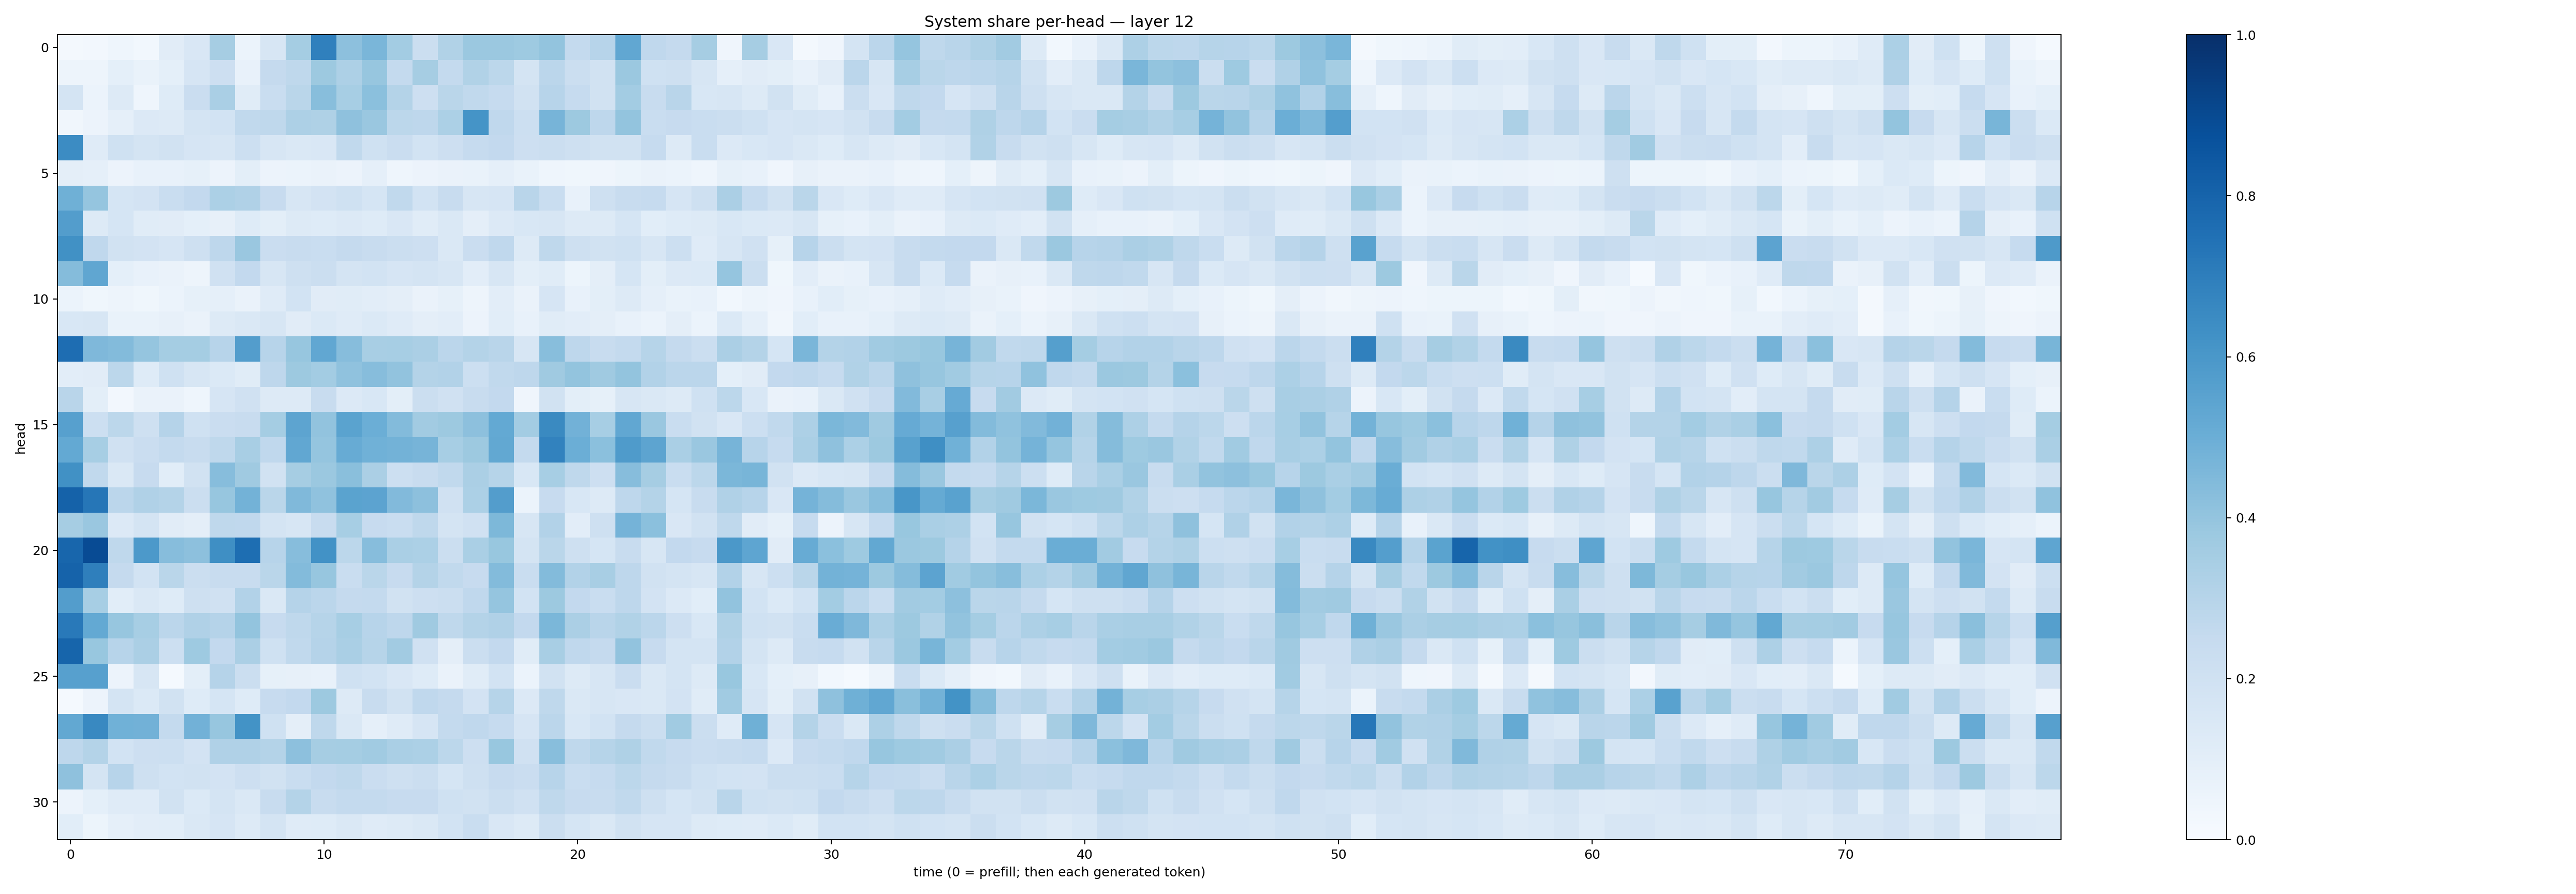

Data behind this chart, as committed beside it:
0.01781598, 0.02361981, 0.045942564, 0.029762216, 0.113172896, 0.15211456, 0.34783924, 0.06061544, 0.16159981, 0.35302395, 0.69000995, 0.41772932, 0.46467933, 0.35805508, 0.2234144, 0.31467444, 0.3799231, 0.381137, 0.37472257, 0.40110537, 0.25648916, 0.29543585, 0.52796584, 0.26870182
0.04781, 0.04862, 0.09259, 0.06719, 0.09345, 0.1641, 0.212, 0.07463, 0.2525, 0.2708, 0.3773, 0.3257, 0.3933, 0.2558, 0.3482, 0.256, 0.3157, 0.2803, 0.1786, 0.2843, 0.2224, 0.1919, 0.3793, 0.2011
0.1721, 0.06023, 0.1276, 0.04658, 0.1228, 0.2283, 0.3393, 0.1146, 0.2333, 0.2852, 0.4268, 0.3453, 0.4202, 0.306, 0.2141, 0.2863, 0.2644, 0.2491, 0.1882, 0.2941, 0.2464, 0.1893, 0.3578, 0.242
0.03391, 0.0557, 0.08736, 0.1341, 0.1279, 0.1742, 0.1857, 0.2626, 0.2708, 0.3256, 0.3242, 0.4106, 0.3828, 0.2776, 0.2761, 0.3287, 0.615, 0.2675, 0.2152, 0.4705, 0.375, 0.2764, 0.3999, 0.2327
0.6474, 0.1192, 0.2021, 0.1776, 0.1893, 0.1653, 0.1572, 0.2168, 0.1615, 0.1483, 0.1496, 0.2637, 0.203, 0.2278, 0.1868, 0.2148, 0.2499, 0.2588, 0.2122, 0.2264, 0.2062, 0.1877, 0.1915, 0.2468
0.09676, 0.0892, 0.05742, 0.07374, 0.07362, 0.08445, 0.05666, 0.09933, 0.05491, 0.0608, 0.06387, 0.0565, 0.08918, 0.0434, 0.05614, 0.06433, 0.06835, 0.08932, 0.06959, 0.04641, 0.03549, 0.03959, 0.05396, 0.06409
0.4907, 0.3978, 0.1704, 0.1812, 0.2329, 0.2589, 0.33, 0.3187, 0.2452, 0.164, 0.1814, 0.2024, 0.1715, 0.2633, 0.1859, 0.2378, 0.1576, 0.1659, 0.2903, 0.2333, 0.07317, 0.2036, 0.2373, 0.2481
0.5714, 0.1319, 0.1688, 0.115, 0.1114, 0.09232, 0.07829, 0.1236, 0.1009, 0.1272, 0.1229, 0.136, 0.1218, 0.1512, 0.1141, 0.1426, 0.09425, 0.1347, 0.1553, 0.1592, 0.1285, 0.129, 0.1689, 0.1068
0.6266, 0.2675, 0.195, 0.1833, 0.1656, 0.2101, 0.2746, 0.385, 0.2288, 0.239, 0.2321, 0.2516, 0.2409, 0.2191, 0.212, 0.142, 0.2285, 0.2662, 0.1293, 0.2717, 0.2041, 0.1928, 0.1999, 0.157
0.4363, 0.5335, 0.08992, 0.07683, 0.06549, 0.04826, 0.1973, 0.259, 0.1587, 0.2107, 0.2216, 0.179, 0.1866, 0.1664, 0.1781, 0.1619, 0.1023, 0.1589, 0.1005, 0.1162, 0.05078, 0.09581, 0.1708, 0.1015
0.0614, 0.03787, 0.04694, 0.0365, 0.06156, 0.08231, 0.08825, 0.06557, 0.1192, 0.1868, 0.1131, 0.1161, 0.1021, 0.09449, 0.06623, 0.08342, 0.04912, 0.1021, 0.06276, 0.1678, 0.07363, 0.1004, 0.1282, 0.08813
0.1536, 0.1589, 0.07017, 0.06909, 0.07951, 0.06451, 0.1285, 0.1439, 0.1581, 0.1104, 0.1386, 0.119, 0.1399, 0.1202, 0.09638, 0.1046, 0.05727, 0.1092, 0.07258, 0.1146, 0.1033, 0.09475, 0.0745, 0.05976
0.7635, 0.4528, 0.4381, 0.3982, 0.3544, 0.3545, 0.2944, 0.5725, 0.2953, 0.3937, 0.5288, 0.4331, 0.3417, 0.3465, 0.3356, 0.2836, 0.3079, 0.2893, 0.1611, 0.4285, 0.2748, 0.2374, 0.2555, 0.2989
0.1029, 0.111, 0.2792, 0.1223, 0.2019, 0.1576, 0.1398, 0.1139, 0.2762, 0.3778, 0.3584, 0.4092, 0.4332, 0.4039, 0.3063, 0.3122, 0.2163, 0.2641, 0.2736, 0.368, 0.4004, 0.3702, 0.4015, 0.3089
0.2919, 0.09888, 0.02603, 0.06565, 0.0648, 0.0453, 0.165, 0.196, 0.1321, 0.1291, 0.2366, 0.1362, 0.1536, 0.09878, 0.2246, 0.1966, 0.2356, 0.2602, 0.04145, 0.1895, 0.101, 0.08548, 0.1564, 0.1483
0.562, 0.2175, 0.2788, 0.2048, 0.3016, 0.203, 0.2285, 0.2344, 0.3527, 0.5395, 0.4024, 0.5506, 0.4986, 0.4402, 0.3618, 0.3767, 0.4178, 0.5215, 0.359, 0.6544, 0.4823, 0.3471, 0.5287, 0.3834
0.5234, 0.3464, 0.1957, 0.2266, 0.2567, 0.242, 0.2713, 0.3423, 0.268, 0.5294, 0.3954, 0.5103, 0.4857, 0.4773, 0.4692, 0.3469, 0.3782, 0.5269, 0.2558, 0.6834, 0.4999, 0.4197, 0.5825, 0.5403
0.6251, 0.2649, 0.1473, 0.246, 0.1066, 0.1899, 0.4311, 0.3676, 0.1931, 0.3492, 0.3812, 0.4257, 0.3323, 0.2153, 0.2367, 0.2639, 0.3338, 0.3006, 0.1557, 0.3476, 0.2701, 0.2148, 0.4336, 0.3479
0.8047, 0.7304, 0.2835, 0.317, 0.3049, 0.2198, 0.3933, 0.4773, 0.2863, 0.4484, 0.4066, 0.5469, 0.5436, 0.4436, 0.4175, 0.199, 0.3303, 0.5723, 0.06149, 0.2424, 0.154, 0.1255, 0.2742, 0.3074
0.3493, 0.3828, 0.135, 0.1784, 0.1107, 0.09765, 0.2707, 0.2686, 0.1748, 0.1565, 0.2353, 0.3458, 0.2459, 0.2321, 0.2701, 0.1777, 0.1972, 0.4533, 0.1568, 0.31, 0.103, 0.2041, 0.4727, 0.4191
0.7918, 0.892, 0.2709, 0.5932, 0.4306, 0.417, 0.6337, 0.7612, 0.2963, 0.4301, 0.6247, 0.2786, 0.4331, 0.3363, 0.329, 0.2212, 0.3377, 0.3887, 0.174, 0.2858, 0.2038, 0.1686, 0.2399, 0.1631
0.8037, 0.6936, 0.2519, 0.1856, 0.2862, 0.2239, 0.2399, 0.2391, 0.2859, 0.439, 0.3927, 0.2335, 0.287, 0.2447, 0.3051, 0.2633, 0.2456, 0.4375, 0.2343, 0.4407, 0.3093, 0.3435, 0.2742, 0.1899
0.5721, 0.3455, 0.1089, 0.1467, 0.1216, 0.2093, 0.1959, 0.3116, 0.1409, 0.3031, 0.2849, 0.2534, 0.2554, 0.1939, 0.2141, 0.2252, 0.2663, 0.3982, 0.1868, 0.3766, 0.2589, 0.2307, 0.2757, 0.1816
0.7178, 0.5196, 0.3922, 0.3458, 0.2835, 0.3193, 0.3023, 0.3986, 0.2456, 0.2727, 0.2979, 0.345, 0.2958, 0.2763, 0.3685, 0.272, 0.3057, 0.3173, 0.2605, 0.4606, 0.3356, 0.2912, 0.3141, 0.2827
0.7952, 0.3892, 0.2967, 0.3338, 0.2153, 0.3729, 0.2611, 0.3354, 0.2017, 0.2629, 0.3029, 0.3397, 0.2992, 0.3598, 0.1974, 0.09679, 0.2193, 0.2607, 0.1159, 0.3427, 0.2695, 0.2525, 0.406, 0.2456
0.5615, 0.562, 0.0548, 0.1635, 0.01549, 0.09993, 0.3045, 0.2258, 0.0855, 0.08008, 0.07443, 0.2019, 0.1861, 0.1503, 0.1246, 0.06424, 0.1169, 0.184, 0.06106, 0.1911, 0.1271, 0.1602, 0.2276, 0.1438
0.01492, 0.0553, 0.1731, 0.137, 0.1878, 0.123, 0.1714, 0.1223, 0.2437, 0.2587, 0.3755, 0.1325, 0.2354, 0.1877, 0.2684, 0.2506, 0.1819, 0.2971, 0.1361, 0.2734, 0.141, 0.1629, 0.1487, 0.1431
0.5241, 0.6563, 0.4871, 0.4842, 0.2545, 0.4836, 0.3921, 0.6197, 0.2008, 0.09588, 0.2713, 0.1463, 0.08719, 0.1195, 0.1664, 0.255, 0.2665, 0.2496, 0.1664, 0.2838, 0.1537, 0.1859, 0.2514, 0.2261
0.2755, 0.3051, 0.1839, 0.2126, 0.2168, 0.1805, 0.3188, 0.3175, 0.307, 0.4148, 0.3504, 0.3553, 0.3639, 0.3395, 0.3286, 0.2798, 0.2112, 0.3869, 0.1955, 0.4259, 0.2721, 0.2977, 0.3235, 0.2633
0.4139, 0.1733, 0.2932, 0.2083, 0.1861, 0.1929, 0.1804, 0.2138, 0.19, 0.2316, 0.2579, 0.2696, 0.2282, 0.2047, 0.2216, 0.1706, 0.2109, 0.2446, 0.2273, 0.293, 0.2333, 0.2494, 0.279, 0.2509
0.05663, 0.09077, 0.1182, 0.1203, 0.1941, 0.1404, 0.1766, 0.1432, 0.2367, 0.3075, 0.2421, 0.2569, 0.2539, 0.244, 0.2458, 0.1993, 0.1925, 0.2257, 0.1986, 0.2719, 0.2445, 0.2359, 0.2627, 0.2084
0.1058, 0.05259, 0.0888, 0.1054, 0.1079, 0.1434, 0.1654, 0.1259, 0.1719, 0.1175, 0.123, 0.1432, 0.1197, 0.1259, 0.1425, 0.1859, 0.2305, 0.1487, 0.1321, 0.22, 0.1705, 0.147, 0.1922, 0.1666
